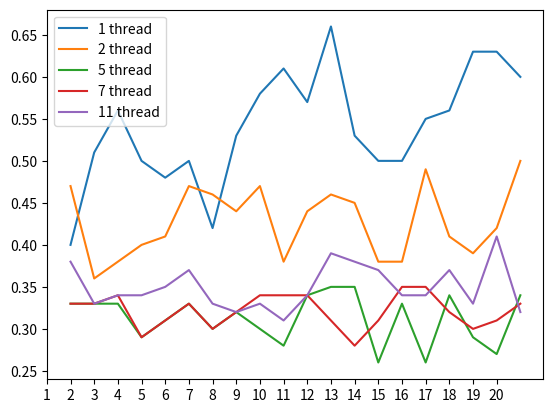

Write the Python code that produced this figure.
import matplotlib.pyplot as plt


# xlabel
cycle = [1, 2, 3, 4, 5, 6, 7, 8, 9, 10, 11, 12, 13, 14, 15, 16, 17, 18, 19, 20]

# use 1 thread
simul1 = [0.40, 0.51, 0.56, 0.50, 0.48, 0.50, 0.42, 0.53, 0.58,
          0.61, 0.57, 0.66, 0.53, 0.50, 0.50, 0.55, 0.56, 0.63, 0.63, 0.60]

# use 2 threads
simul2 = [0.47, 0.36, 0.38, 0.40, 0.41, 0.47, 0.46, 0.44, 0.47,
          0.38, 0.44, 0.46, 0.45, 0.38, 0.38, 0.49, 0.41, 0.39, 0.42, 0.50]

# use 5 threads
simul3 = [0.33, 0.33, 0.33, 0.29, 0.31, 0.33, 0.30, 0.32, 0.30,
          0.28, 0.34, 0.35, 0.35, 0.26, 0.33, 0.26, 0.34, 0.29, 0.27, 0.34]

# use 7 threads
simul4 = [0.33, 0.33, 0.34, 0.29, 0.31, 0.33, 0.30, 0.32, 0.34,
          0.34, 0.34, 0.31, 0.28, 0.31, 0.35, 0.35, 0.32, 0.30, 0.31, 0.33]

# use 11 threads
simul5 = [0.38, 0.33, 0.34, 0.34, 0.35, 0.37, 0.33, 0.32, 0.33,
          0.31, 0.34, 0.39, 0.38, 0.37, 0.34, 0.34, 0.37, 0.33, 0.41, 0.32]


fig = plt.figure()

ax1 = fig.add_subplot(111)

ax1.plot(cycle, simul1, label='1 thread')
ax1.plot(cycle, simul2, label='2 thread')
ax1.plot(cycle, simul3, label='5 thread')
ax1.plot(cycle, simul4, label='7 thread')
ax1.plot(cycle, simul5, label='11 thread')

values = range(len(cycle))

plt.xticks(values, cycle)

ax1.legend()

plt.show()
